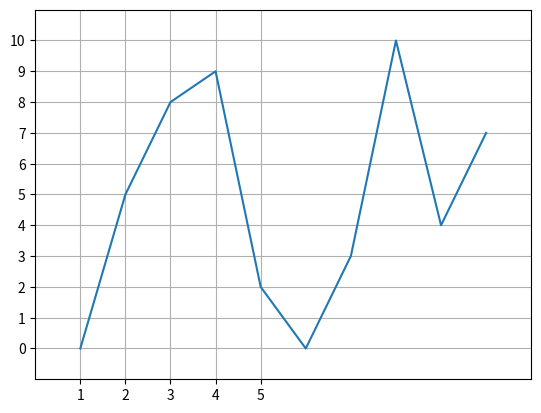

This figure's Python source:
values = [0, 5, 8, 9, 2, 0, 3, 10, 4, 7]
import matplotlib.pyplot as plt
ax = plt.axes()
ax.set_xlim([0, 11])
ax.set_ylim([-1, 11])   
ax.set_xticks([1, 2, 3, 4, 5])
ax.set_yticks([0, 1, 2, 3, 4, 5, 6, 7, 8, 9, 10])
ax.grid()
plt.plot(range(1,11), values)
plt.savefig('MySamplePlot.png', format='jpg')
plt.show()  